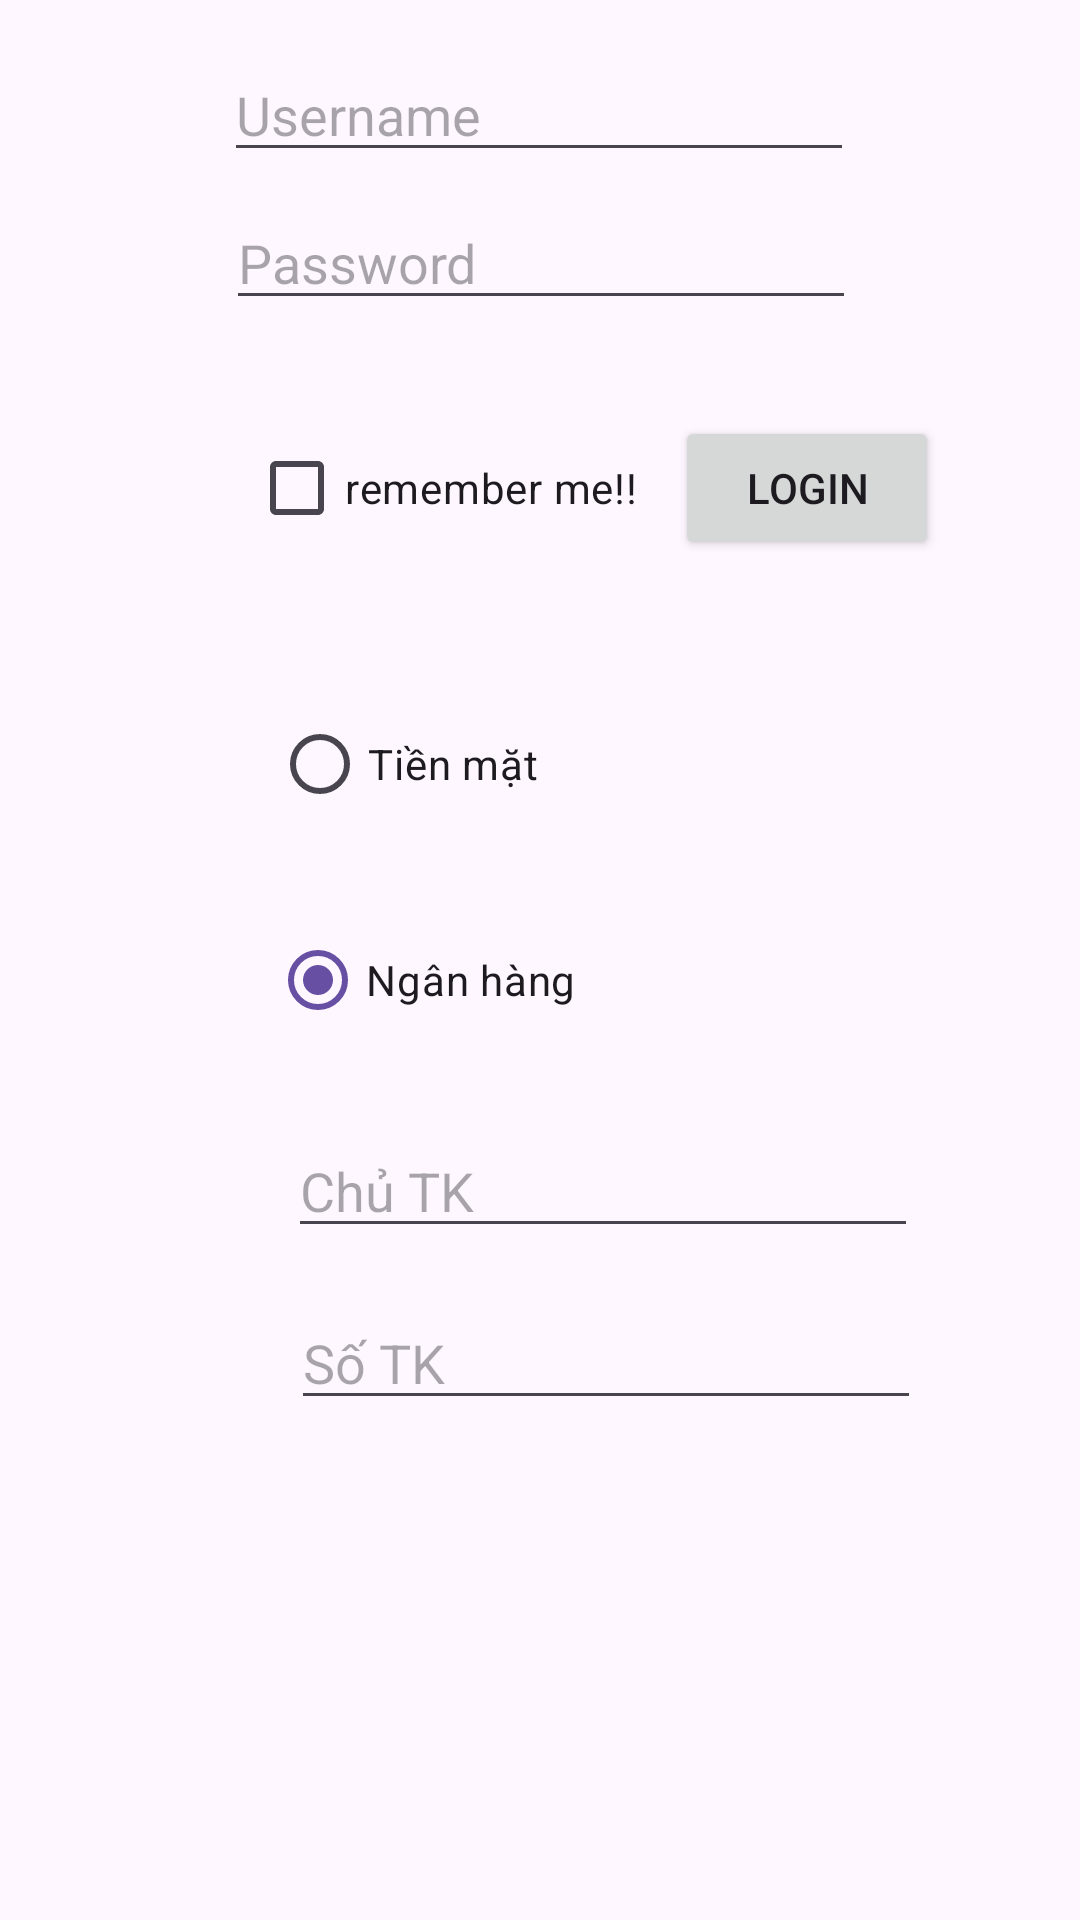

Here is an Android app screen rendered from its layout file. Give the layout XML and the strings, colors and styles it references.
<!-- AndroidManifest.xml: application theme Theme.Demoactivity -->
<!-- res/layout/activity_main.xml -->
<?xml version="1.0" encoding="utf-8"?>
<androidx.constraintlayout.widget.ConstraintLayout xmlns:android="http://schemas.android.com/apk/res/android"
    xmlns:app="http://schemas.android.com/apk/res-auto"
    xmlns:tools="http://schemas.android.com/tools"
    android:id="@+id/main"
    android:layout_width="match_parent"
    android:layout_height="match_parent"
    tools:context=".MainActivity">

    <TextView
        android:id="@+id/texview11"
        android:layout_width="wrap_content"
        android:layout_height="wrap_content"
        android:text=""
        app:layout_constraintBottom_toBottomOf="parent"
        app:layout_constraintEnd_toEndOf="parent"
        app:layout_constraintHorizontal_bias="0.535"
        app:layout_constraintStart_toStartOf="parent"
        app:layout_constraintTop_toTopOf="parent"
        app:layout_constraintVertical_bias="0.337" />

    <CheckBox
        android:id="@+id/checkBox2"
        android:layout_width="wrap_content"
        android:layout_height="wrap_content"
        android:layout_marginTop="32dp"
        android:checked="false"
        android:text="remember me!!"
        app:layout_constraintEnd_toEndOf="parent"
        app:layout_constraintHorizontal_bias="0.36"
        app:layout_constraintStart_toStartOf="parent"
        app:layout_constraintTop_toBottomOf="@+id/editTextTextPassword" />

    <EditText
        android:id="@+id/editTextText"
        android:layout_width="wrap_content"
        android:layout_height="wrap_content"
        android:layout_marginTop="16dp"
        android:ems="10"
        android:inputType="text"
        android:hint="Username"
        app:layout_constraintEnd_toEndOf="parent"
        app:layout_constraintHorizontal_bias="0.497"
        app:layout_constraintStart_toStartOf="parent"
        app:layout_constraintTop_toTopOf="parent" />

    <EditText
        android:hint="Password"
        android:id="@+id/editTextTextPassword"
        android:layout_width="wrap_content"
        android:layout_height="wrap_content"
        android:layout_marginTop="8dp"
        android:ems="10"
        android:inputType="textPassword"
        app:layout_constraintEnd_toEndOf="parent"
        app:layout_constraintHorizontal_bias="0.502"
        app:layout_constraintStart_toStartOf="parent"
        app:layout_constraintTop_toBottomOf="@+id/editTextText" />

    <Button
        android:id="@+id/button"
        android:layout_width="wrap_content"
        android:layout_height="wrap_content"
        android:layout_marginTop="32dp"
        android:text="Login"
        app:layout_constraintEnd_toEndOf="parent"
        app:layout_constraintHorizontal_bias="0.207"
        app:layout_constraintStart_toEndOf="@+id/checkBox2"
        app:layout_constraintTop_toBottomOf="@+id/editTextTextPassword" />

    <RadioButton
        android:id="@+id/radioButton"
        android:layout_width="wrap_content"
        android:layout_height="wrap_content"
        android:layout_marginTop="44dp"
        android:text="Tiền mặt"
        app:layout_constraintEnd_toEndOf="parent"
        app:layout_constraintHorizontal_bias="0.334"
        app:layout_constraintStart_toStartOf="parent"
        app:layout_constraintTop_toBottomOf="@+id/checkBox2" />

    <RadioButton
        android:id="@+id/radioButton2"
        android:layout_width="wrap_content"
        android:layout_height="wrap_content"
        android:layout_marginTop="24dp"
        android:checked="true"
        android:text="Ngân hàng"
        app:layout_constraintEnd_toEndOf="parent"
        app:layout_constraintHorizontal_bias="0.349"
        app:layout_constraintStart_toStartOf="parent"
        app:layout_constraintTop_toBottomOf="@+id/radioButton" />

    <EditText
        android:id="@+id/editTextText2"
        android:layout_width="wrap_content"
        android:layout_height="wrap_content"
        android:layout_marginTop="24dp"
        android:ems="10"
        android:inputType="text"
        android:hint="Chủ TK"
        app:layout_constraintEnd_toEndOf="parent"
        app:layout_constraintHorizontal_bias="0.641"
        app:layout_constraintStart_toStartOf="parent"
        app:layout_constraintTop_toBottomOf="@+id/radioButton2" />

    <EditText
        android:id="@+id/editTextText3"
        android:layout_width="wrap_content"
        android:layout_height="wrap_content"
        android:layout_marginTop="16dp"
        android:ems="10"
        android:inputType="text"
        android:hint="Số TK"
        app:layout_constraintEnd_toEndOf="parent"
        app:layout_constraintHorizontal_bias="0.646"
        app:layout_constraintStart_toStartOf="parent"
        app:layout_constraintTop_toBottomOf="@+id/editTextText2" />

</androidx.constraintlayout.widget.ConstraintLayout>
<!-- resources referenced by this layout -->
<resources>
  <style name="Theme.Demoactivity" parent="Base.Theme.Demoactivity" />
  <style name="Base.Theme.Demoactivity" parent="Theme.Material3.DayNight.NoActionBar">
          
          
      </style>
</resources>
